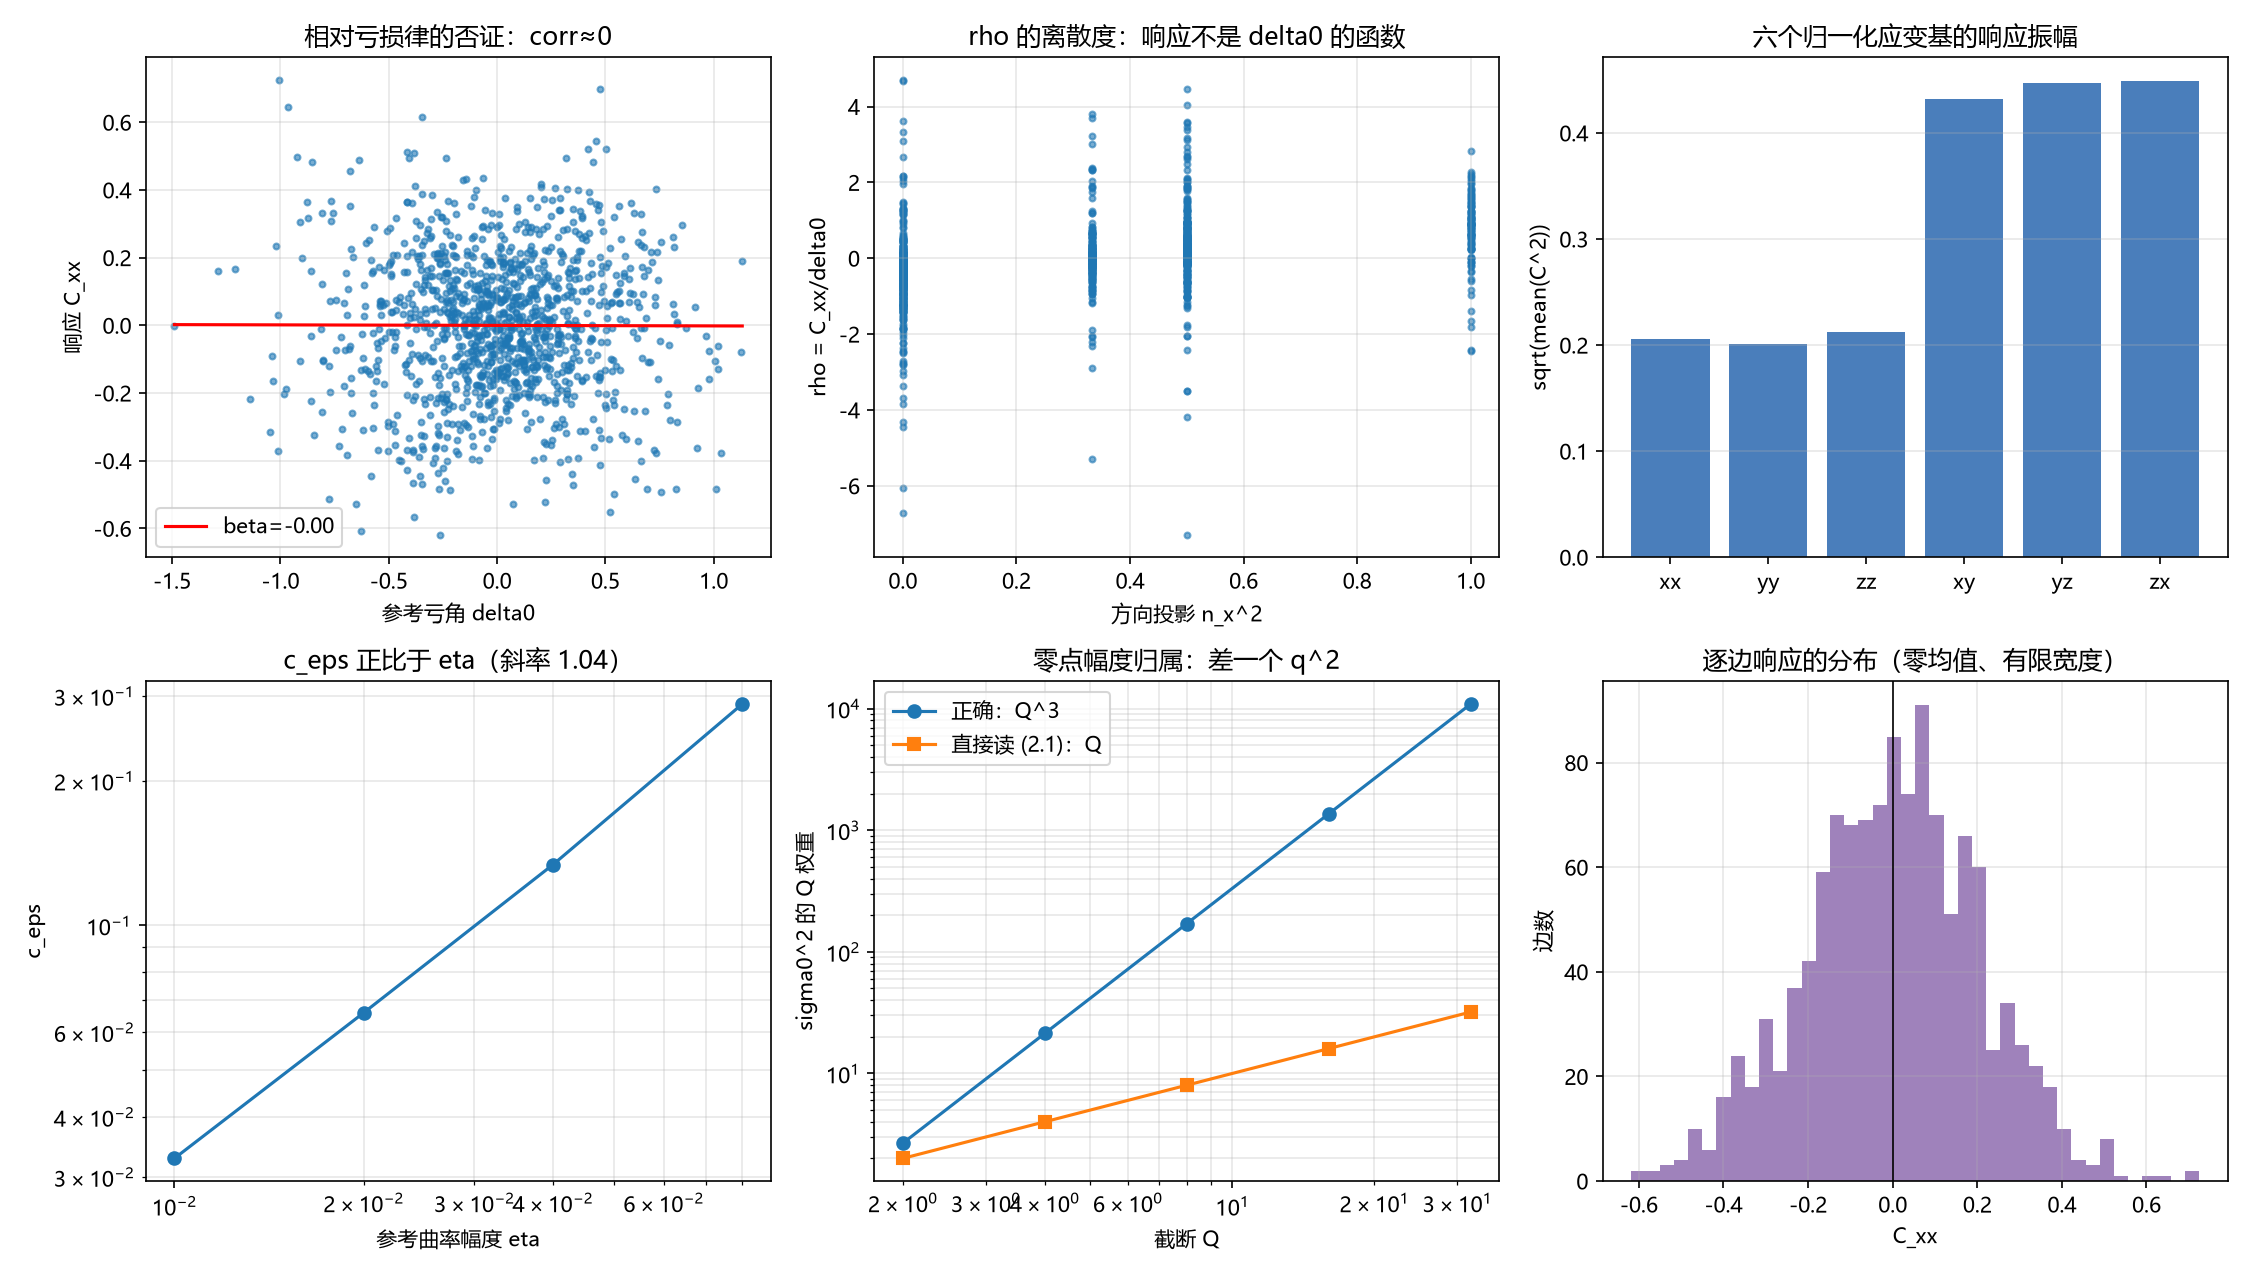

Source data for this figure (header and first rows):
edge, nx, ny, nz, delta0, C_xx, C_yy, C_zz, C_xy, C_yz, C_zx
0, 0.5774, 0.5774, 0.5774, 0.1711, -0.3966, -0.01314, 0.4097, 0.143, 0.8016, 0.5971
1, 0.000000, 0.7071, 0.7071, -0.2629, 0.183, 0.1137, -0.2967, 0.1351, -0.5566, -0.1382
2, 0.5774, 0.5774, 0.5774, -0.3443, -0.1051, 0.1676, -0.06249, -0.4667, -0.3199, -0.5101
3, 0.000000, 0.000000, 1, -0.1071, 0.1078, 0.04615, -0.154, -0.2533, -0.2128, -0.1651
4, 0.000000, 0.7071, 0.7071, 0.2693, -0.2297, 0.0002558, 0.2294, -0.02568, 0.5624, 0.1083
5, 0.7071, 0.000000, 0.7071, -0.1396, 0.1192, -0.09047, -0.02869, -0.05195, -0.1537, -0.09226
6, 0.5774, 0.5774, 0.5774, 0.2072, 0.02665, 0.1827, -0.2094, 0.1091, 0.2218, 0.3133
7, 0.000000, 1, 0.000000, -0.1874, 0.1382, -0.3661, 0.2279, -0.02447, 0.1698, 0.01718
8, 0.7071, 0.000000, 0.7071, 0.003917, 0.1417, -0.3132, 0.1715, -0.1053, 0.04472, -0.03734
9, 1, 0.000000, 0.000000, -0.09965, -0.1957, 0.2761, -0.08041, 0.01559, -0.08631, -0.09135
10, 0.7071, 0.7071, 0.000000, 0.3017, 0.2105, 0.1796, -0.3901, 0.1695, -0.2264, -0.1849
11, 0.000000, 0.000000, 1, -0.5902, 0.2513, 0.2026, -0.4538, -0.1901, -0.3003, -0.2785
12, 0.000000, 1, 0.000000, -0.00439, 0.1042, 0.1549, -0.2591, 0.2422, -0.1814, 0.1089
13, 0.000000, 0.7071, 0.7071, 0.1, -0.1194, -0.2507, 0.3701, -0.2747, 0.5338, 0.2088
14, 1, 0.000000, 0.000000, -0.08275, -0.2337, 0.1487, 0.08501, -0.006808, 0.01777, -0.1356
15, 0.7071, 0.000000, 0.7071, 0.6777, 0.2308, -0.3859, 0.1551, 0.2285, 0.4353, 1.047
16, 0.7071, 0.7071, 0.000000, -0.08969, -0.08137, -0.1188, 0.2002, -0.1848, 0.1078, -0.06575
17, 0.5774, 0.5774, 0.5774, -0.2458, -0.03792, 0.319, -0.2811, -0.07549, -0.4925, -0.5212
18, 0.000000, 0.7071, 0.7071, 0.8291, -0.2867, 0.2588, 0.02788, 0.3448, 0.826, 0.2329
19, 0.7071, 0.7071, 0.000000, 0.2681, 0.4045, -0.1514, -0.2531, 0.5061, 0.0395, 0.5765
20, 0.5774, 0.5774, 0.5774, -0.7419, -0.07142, 0.1143, -0.04285, -1.1, -0.8365, -1.246
21, 0.5774, 0.5774, 0.5774, -0.3541, 0.2967, -0.1521, -0.1447, -0.2405, -0.6839, -0.5159
22, 0.7071, 0.000000, 0.7071, 0.06297, 0.1682, -0.1745, 0.006337, -0.0918, -0.2194, 0.2332
23, 0.7071, 0.7071, 0.000000, 0.04026, -0.2517, -0.08958, 0.3413, -0.2614, 0.3204, 0.1179
24, 0.5774, 0.5774, 0.5774, 0.5299, -0.006277, 0.2661, -0.2598, 0.6099, 0.3208, 0.007323
25, 0.5774, 0.5774, 0.5774, -0.01185, -0.2542, 0.1279, 0.1262, -0.0516, 0.5708, 0.2079
26, 0.000000, 1, 0.000000, -0.5376, 0.07145, -0.603, 0.5315, -0.3943, -0.2403, -0.3439
27, 1, 0.000000, 0.000000, -0.08069, -0.06984, -0.007545, 0.07739, -0.268, -0.03491, -0.2319
28, 0.7071, 0.7071, 0.000000, -0.2162, 0.1334, 0.1094, -0.2428, 0.2568, -0.3769, -0.1437
29, 0.000000, 0.000000, 1, -0.08714, 0.1077, 0.1201, -0.2278, -0.2558, -0.1231, 0.03005
30, 0.000000, 1, 0.000000, -0.1781, 0.09677, 0.01376, -0.1105, -0.003562, -0.3686, -0.307
31, 0.000000, 0.7071, 0.7071, 0.2105, -0.3929, 0.008087, 0.3848, 0.3118, 0.8019, 0.15
32, 1, 0.000000, 0.000000, -0.3574, -0.4447, 0.3526, 0.09213, 0.05971, -0.1815, -0.1673
33, 0.7071, 0.000000, 0.7071, 0.4269, 0.3679, -0.248, -0.1198, 0.3831, 0.2214, 0.5832
34, 0.7071, 0.7071, 0.000000, 0.3528, 0.1004, -0.1522, 0.05176, 0.1812, 0.5378, 0.5323
35, 0.5774, 0.5774, 0.5774, -0.5552, -0.05145, 0.1302, -0.07876, -0.6266, -1.034, -0.8361
36, 0.000000, 0.7071, 0.7071, 0.6656, -0.007215, 0.1213, -0.1141, 0.5175, 0.5843, 0.594
37, 0.7071, 0.7071, 0.000000, 0.5615, 0.1009, 0.1641, -0.265, 0.8191, 0.3899, 0.4245
38, 0.5774, 0.5774, 0.5774, -0.113, -0.262, -0.04995, 0.312, -0.4342, -0.09397, -0.01561
39, 0.7071, 0.000000, 0.7071, 0.1845, 0.07684, -0.01495, -0.06188, 0.7785, 0.3649, 0.05584
40, 0.7071, 0.7071, 0.000000, 0.02671, 0.1713, -0.4055, 0.2342, -0.02999, 0.04429, 0.4574
41, 0.5774, 0.5774, 0.5774, -0.5188, -0.03679, 0.2233, -0.1865, -0.7199, -0.8035, -0.3881
42, 0.5774, 0.5774, 0.5774, -0.6943, -0.3834, -0.1042, 0.4876, -1.417, -0.7529, -0.9889
43, 0.000000, 1, 0.000000, 0.06409, -0.003216, -0.1999, 0.2031, 0.07383, 0.2972, 0.227
44, 1, 0.000000, 0.000000, 0.07663, -0.1873, 0.08325, 0.104, -0.153, 0.2059, 0.1409
45, 0.7071, 0.7071, 0.000000, 0.4212, 0.5206, -0.09396, -0.4266, 0.5959, -0.0611, 0.4035
46, 0.000000, 0.000000, 1, -0.05986, -0.1996, -0.05513, 0.2547, -0.1462, 0.1463, 0.186
47, 0.000000, 1, 0.000000, -0.2068, 0.029, -0.06, 0.03101, -0.2931, -0.282, -0.09399
48, 0.000000, 0.7071, 0.7071, 0.2326, 0.2934, -0.2106, -0.08283, 0.2143, 0.1668, 0.203
49, 1, 0.000000, 0.000000, 0.02784, -0.1482, -0.1071, 0.2553, -0.005091, 0.1383, 0.2321
50, 0.7071, 0.000000, 0.7071, -0.4902, 0.04042, 0.5018, -0.5422, -0.104, -0.4528, -1.119
51, 0.7071, 0.7071, 0.000000, 0.1696, 0.08871, -0.2433, 0.1546, 0.2593, 0.203, 0.2137
52, 0.5774, 0.5774, 0.5774, 0.5483, -0.1198, 0.04814, 0.07161, 0.3248, 0.6089, 0.6164
53, 0.000000, 0.7071, 0.7071, -0.4052, 0.496, -0.08617, -0.4099, -0.08275, -0.9128, -0.4451
54, 0.7071, 0.7071, 0.000000, -0.4273, 0.06081, 0.2091, -0.2699, -0.3497, -0.3578, -0.4743
55, 0.5774, 0.5774, 0.5774, 0.7968, -0.2803, -0.01505, 0.2954, 0.606, 1.159, 0.9442
56, 0.7071, 0.000000, 0.7071, 0.2924, 0.3777, -0.2267, -0.1511, 0.1822, 0.05025, 0.3849
57, 0.7071, 0.7071, 0.000000, 0.1535, 0.1479, 0.00396, -0.1519, 0.6072, 0.1895, 0.07977
58, 0.5774, 0.5774, 0.5774, -0.5037, -0.2856, 0.1494, 0.1361, -0.8152, -0.5967, -0.7943
59, 0.5774, 0.5774, 0.5774, 0.08957, -0.1697, -0.07829, 0.248, 0.06015, 0.4812, 0.1419
... 1,146 more rows
